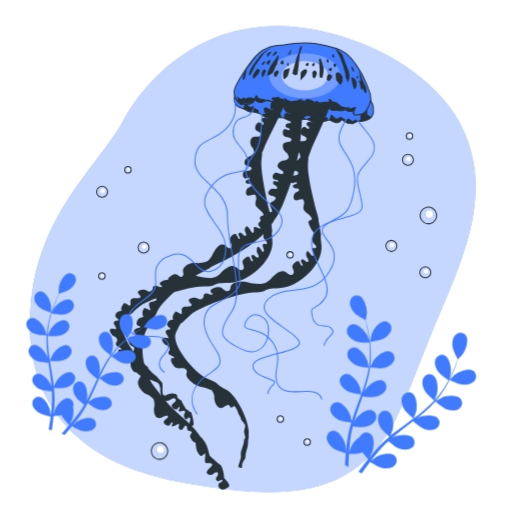
t = 0.00 s
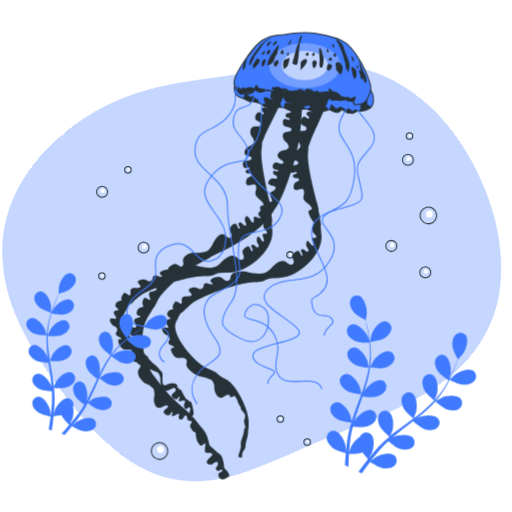
t = 0.75 s
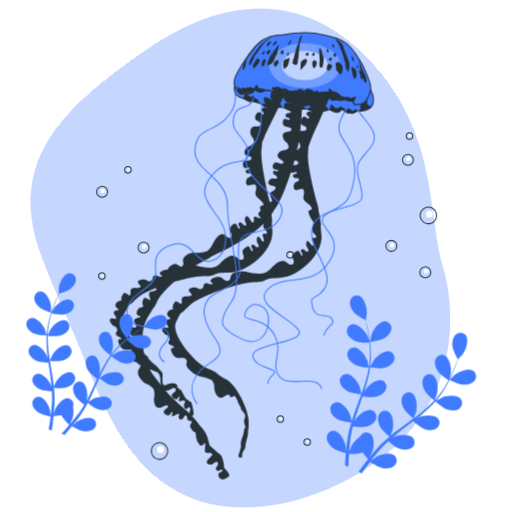
t = 2.25 s
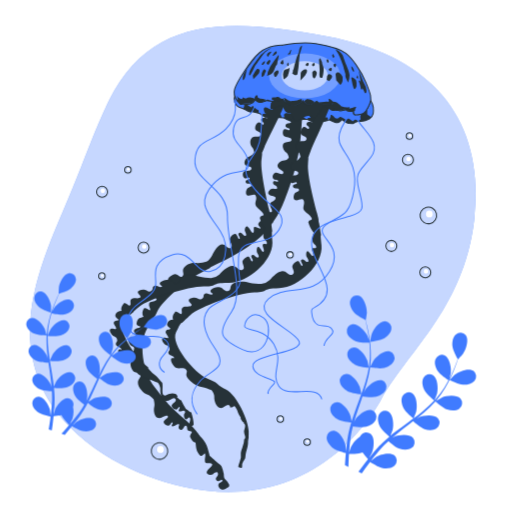
t = 3.00 s
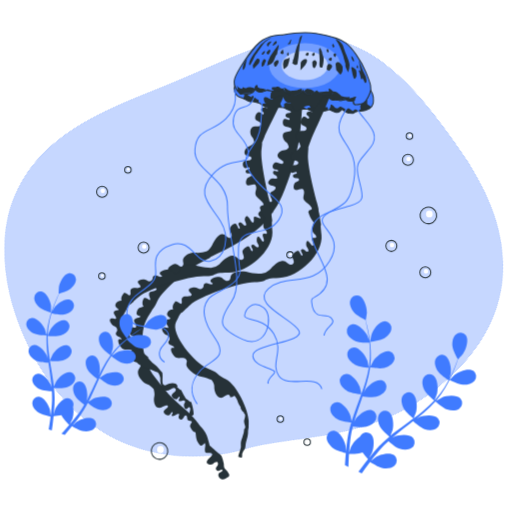
t = 3.75 s
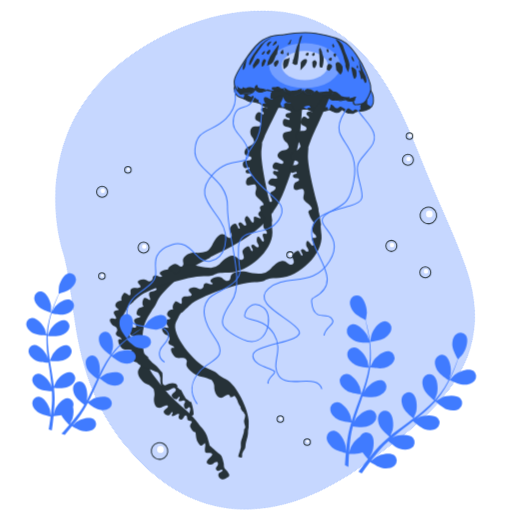
t = 5.25 s

The animated SVG that drew these frames (rendered in a browser with its animation timeline set to each time). Animation: 2 CSS @keyframes rules; one cycle of 6.00 s, repeats indefinitely.

<svg class="animated" id="freepik_stories-jellyfish" xmlns="http://www.w3.org/2000/svg" viewBox="0 0 500 500" version="1.1" xmlns:xlink="http://www.w3.org/1999/xlink" xmlns:svgjs="http://svgjs.com/svgjs"><style>svg#freepik_stories-jellyfish:not(.animated) .animable {opacity: 0;}svg#freepik_stories-jellyfish.animated #freepik--background-simple--inject-64 {animation: 6s Infinite  linear spin;animation-delay: 0s;}svg#freepik_stories-jellyfish.animated #freepik--Jellyfish--inject-64 {animation: 1.5s Infinite  linear floating;animation-delay: 0s;}         @keyframes spin {             from {                 transform: rotate(0);               }               to {                 transform: rotate(360deg);               }         }                 @keyframes floating {                0% {                    opacity: 1;                    transform: translateY(0px);                }                50% {                    transform: translateY(-10px);                }                100% {                    opacity: 1;                    transform: translateY(0px);                }            }        </style><g id="freepik--background-simple--inject-64" class="animable" style="transform-origin: 246.787px 252.978px;"><path d="M451,124.08a108.27,108.27,0,0,0-6.19-11c-15-23.28-37.51-42.15-61.24-56C362,44.61,338.33,35.91,314,30.45c-105-23.56-168.51,41.42-193.5,87.11S37,208.24,29.85,299.64,72.69,451,174.08,470.29s173.51,17.85,213.5-63.55c13.54-27.58,23.33-56.4,35.06-84.68C448.56,259.51,484.12,191.45,451,124.08Z" style="fill: rgb(64, 123, 255); transform-origin: 246.787px 252.978px;" id="elpt98o7rsecs" class="animable"></path><g id="elgy468nr00g7"><path d="M451,124.08a108.27,108.27,0,0,0-6.19-11c-15-23.28-37.51-42.15-61.24-56C362,44.61,338.33,35.91,314,30.45c-105-23.56-168.51,41.42-193.5,87.11S37,208.24,29.85,299.64,72.69,451,174.08,470.29s173.51,17.85,213.5-63.55c13.54-27.58,23.33-56.4,35.06-84.68C448.56,259.51,484.12,191.45,451,124.08Z" style="fill: rgb(255, 255, 255); opacity: 0.7; transform-origin: 246.787px 252.978px;" class="animable"></path></g></g><g id="freepik--Jellyfish--inject-64" class="animable animator-active" style="transform-origin: 236.441px 260.113px;"><path d="M364.5,104.7a17.19,17.19,0,0,0-2.61-6.77,15.49,15.49,0,0,1-.79,2.87c-1.92,5.11-4.26,9.58-8.3,10.64s-5.11,1.28-6.6.43-.86-3-.86-3a36.48,36.48,0,0,1-4.68-.43c-3-.43-2.77-1.7-2.77-1.7s-1.91,1.7-7.66,1.06-3.62-6.81-3.62-6.81-2.77,1.28-8.52,1.28a12.82,12.82,0,0,1-8.94-3.41s-4,3-7.45,3.41S296,98.24,296,98.24a12.63,12.63,0,0,1-9.79,4.47c-6.17-.21-10-6-10-6a16.28,16.28,0,0,1-7.87,2.13,17,17,0,0,1-7-1.28s-3.19,1.28-6.17,2.13-6-2.34-6-2.34a8,8,0,0,1-5.11,4,13.74,13.74,0,0,1-6.82-.21l-1.06.21c-1.07.22-2.56-.63-4-2.55a16.59,16.59,0,0,1-3-5.12,8.17,8.17,0,0,1-.36,1.71c-.33.83,0,1.32,0,2.31a14.19,14.19,0,0,0,.66,2.8,8.27,8.27,0,0,0,1.65,2.48,6.71,6.71,0,0,0,1.65,1.31l2.47,1,2,.83,2.8,1.32a23.51,23.51,0,0,0,3.46,1.64,2.89,2.89,0,0,0,2.8-.16l7.09,1.81,2.14,1.49,3.3,2.14s3.63.33,7.09.33,7.75.16,7.75.16l3.13.17,2.3,1.15a13.69,13.69,0,0,1,1.82.83c.49.33,2.64,1,4.78,2.14s1.15.33,1.15.33a28.62,28.62,0,0,0,4-.83c.66-.33,4.61-2.14,4.61-2.14h4.78l2.48,1.32,3.79,1.48,1.48.5a32.74,32.74,0,0,0,7.91-1.16c4.12-1.15,5-1.48,5.44-1.48s6.43,2.64,7.09,2.64a6.57,6.57,0,0,0,2.14-.33c1.32-.33,3.46-2.64,3.46-2.64l1.32,1,3.13,2,2,.66,4,.16s1.48-.66,2.63-1.32a11.8,11.8,0,0,1,3.14-1,15.91,15.91,0,0,0,10.38-2.14C365.33,113.11,364.83,108.49,364.5,104.7Z" style="fill: rgb(64, 123, 255); transform-origin: 296.686px 107.165px;" id="elqssey5ht4tb" class="animable"></path><path d="M237.09,106.19l2.8,1.32a23.51,23.51,0,0,0,3.46,1.64,2.89,2.89,0,0,0,2.8-.16l6.51,1.66c-.77-.58.54-2.78-.37-3.08a15.81,15.81,0,0,1-3.16-2.11l-1.41-1.4c-1.41-1.41-2.46.7-2.46.7a16.34,16.34,0,0,1-4.61-3,14.3,14.3,0,0,1-2.15-.23C238.48,102.88,238.71,105.19,237.09,106.19Z" style="fill: rgb(38, 50, 56); transform-origin: 244.875px 106.09px;" id="eli4vjzeo1o7" class="animable"></path><path d="M253.24,110.8l.92.64C254.1,111.08,253.92,110.78,253.24,110.8Z" style="fill: rgb(38, 50, 56); transform-origin: 253.7px 111.12px;" id="elcbjd0ixz8sc" class="animable"></path><path d="M344.46,118.48A37,37,0,0,0,341,116c-1.76-1.06-3.17,1.4-3.17,1.4s-3.17-2.81-5.63-3.16c-1.25-.18-.7,2.11-4.22,1.4-1.54-.3-1.41-2.11-3.87-3.16s0,0-2.91,4.73c.5,0,6.43,2.64,7.09,2.64a6.57,6.57,0,0,0,2.14-.33c1.32-.33,3.46-2.64,3.46-2.64l1.32,1,3.13,2,2,.66,4,.16s1.48-.66,2.63-1.32a11.8,11.8,0,0,1,3.14-1s-2-1.66-3.07-1.66S344.46,118.48,344.46,118.48Z" style="fill: rgb(38, 50, 56); transform-origin: 335.655px 116.404px;" id="elzc9yyhh9prg" class="animable"></path><path d="M352.2,116.37l-2.2,2a15.91,15.91,0,0,0,10.38-2.14,10,10,0,0,0,1.86-1.5,5.4,5.4,0,0,0-2.65-2.24c-2-.66-.24-4.12-1.48-5.41a9.32,9.32,0,0,1-5.31,4.35C350.93,113.2,352.2,116.37,352.2,116.37Z" style="fill: rgb(38, 50, 56); transform-origin: 356.12px 112.799px;" id="elmo5rm5mu6zk" class="animable"></path><path d="M275,115a6.31,6.31,0,0,0-1.23-3.21c-1.76-1.75-2.81,1.41-5.63.36a11.38,11.38,0,0,1-4.57-1.41c-2.81-1.41,0,0-4,.23s-2,.47-4.2,1.32l3.3,2.14s3.63.33,7.09.33,7.75.16,7.75.16Z" style="fill: rgb(38, 50, 56); transform-origin: 265.185px 112.561px;" id="elecch0abkfod" class="animable"></path><path d="M306.32,119.37l1.48.5a32.74,32.74,0,0,0,7.91-1.16c2.17-.6,3.42-1,4.19-1.2.18-1,.37-2.26-.06-2.55-1.06-.7-3.17.35-3.17.35a6.1,6.1,0,0,1-3.52.35c-2.11-.35,0,0-3.16,0-2.25,0-1.76.36-4.22-1s0,0-2.27.27-3,.08-3.45,1.69l2.48,1.32Z" style="fill: rgb(38, 50, 56); transform-origin: 310.076px 116.968px;" id="elz4hez9hv2o" class="animable"></path><path d="M280.77,117.07c.49.33,2.64,1,4.78,2.14s1.15.33,1.15.33a28.62,28.62,0,0,0,4-.83c.66-.33,4.61-2.14,4.61-2.14h3.83c-.87-.79-2.33-2.56-4.59-3-3.52-.7,0,0-1.41,1.06a2.23,2.23,0,0,1-2.81-.35l-3.87-1.41c-1.41-1.41-1.76.7-3.87.35s0,0-1.76-.7-1.76.35-4.14,2.59l2.3,1.15A13.69,13.69,0,0,1,280.77,117.07Z" style="fill: rgb(38, 50, 56); transform-origin: 287.915px 116.062px;" id="eles1gw2ax807" class="animable"></path><path d="M364.5,104.7a17.19,17.19,0,0,0-2.61-6.77,15.49,15.49,0,0,1-.79,2.87c-1.92,5.11-4.26,9.58-8.3,10.64s-5.11,1.28-6.6.43-.86-3-.86-3a36.48,36.48,0,0,1-4.68-.43c-3-.43-2.77-1.7-2.77-1.7s-1.91,1.7-7.66,1.06-3.62-6.81-3.62-6.81-2.77,1.28-8.52,1.28a12.82,12.82,0,0,1-8.94-3.41s-4,3-7.45,3.41S296,98.24,296,98.24a12.63,12.63,0,0,1-9.79,4.47c-6.17-.21-10-6-10-6a16.28,16.28,0,0,1-7.87,2.13,17,17,0,0,1-7-1.28s-3.19,1.28-6.17,2.13-6-2.34-6-2.34a8,8,0,0,1-5.11,4,13.74,13.74,0,0,1-6.82-.21l-1.06.21c-1.07.22-2.56-.63-4-2.55a16.59,16.59,0,0,1-3-5.12,8.17,8.17,0,0,1-.36,1.71c-.33.83,0,1.32,0,2.31a14.19,14.19,0,0,0,.66,2.8,8.27,8.27,0,0,0,1.65,2.48,6.71,6.71,0,0,0,1.65,1.31l2.47,1,2,.83,2.8,1.32a23.51,23.51,0,0,0,3.46,1.64,2.89,2.89,0,0,0,2.8-.16l7.09,1.81,2.14,1.49,3.3,2.14s3.63.33,7.09.33,7.75.16,7.75.16l3.13.17,2.3,1.15a13.69,13.69,0,0,1,1.82.83c.49.33,2.64,1,4.78,2.14s1.15.33,1.15.33a28.62,28.62,0,0,0,4-.83c.66-.33,4.61-2.14,4.61-2.14h4.78l2.48,1.32,3.79,1.48,1.48.5a32.74,32.74,0,0,0,7.91-1.16c4.12-1.15,5-1.48,5.44-1.48s6.43,2.64,7.09,2.64a6.57,6.57,0,0,0,2.14-.33c1.32-.33,3.46-2.64,3.46-2.64l1.32,1,3.13,2,2,.66,4,.16s1.48-.66,2.63-1.32a11.8,11.8,0,0,1,3.14-1,15.91,15.91,0,0,0,10.38-2.14C365.33,113.11,364.83,108.49,364.5,104.7Z" style="fill: none; stroke: rgb(38, 50, 56); stroke-miterlimit: 10; transform-origin: 296.686px 107.165px;" id="elwxehmrsoqs" class="animable"></path><path d="M265.52,218.51c-1.8,2.91,5.26-6.76,0,0Z" style="fill: rgb(38, 50, 56); transform-origin: 266.362px 217.564px;" id="elx33qya8ny7l" class="animable"></path><path d="M223.88,473.39,222,470.25a16.85,16.85,0,0,1-2.51-2.5c-.94-1.26-.94-3.77-.94-4.71a40.22,40.22,0,0,0-2.19-7.52,8,8,0,0,0-2.83-2.82c-.94-.63-8.78-7.53-8.78-7.53s-1.25-5.33-2.82-9.72a23,23,0,0,0-3.57-6.25c-5.53-5.61-1.09-1.17-.65-.8l-.56-.63-.09-.09c-3.36-3.54-2.62-3.32-4.88-5.93s3.81,4.08-3.5-4.25-19-15.75-27.69-27,2,3.23-9.81-12.16-16.63-43.4-6.79-59c3.24-5.14,4.33-7,4.45-7.33.57-.55.51-.13,1.87-2.61,2.08-3.77-3.25,7.38,2.64-4.88s32.18-33,45.29-39.4-.13-1,14.91-8.07,37.64-19.89,48.71-34.36c1.41-1.84,2.47-3.22,3.26-4.23a2,2,0,0,1,.14-.22c2.63-4.16,2-2.76,4-6.09s-1.93,4,3-4.92,14.24-36,16.39-45.94-.19-.15,2.33-10.88,4.44-43,3.83-54.12.1-1.22-.07-4.09.2-3.63.1-6.27c-4.59.23-9.21.09-13.81.16.08,3,1,4.63,3.68,6-2.61,1.41-4.19,2.94-3.78,5.94.48,3.56,6.64,1.41,6,3s-3.36,1.71-4.79,3.64,3.86,3.16,3.6,5.29-5.51-.12-7.93.89.44,5.58,2.64,5.81,4.66,1,3.19,2.84-4.36,0-5.22,2.84,4.37,2.12,4.08,4-3.44-1-5.2-.24-2.15,4.72-.57,6.54,7.65,1,7.47,3.87-5.71,1.16-7.67,3.54-.22,7.13,2.74,9.1c1.39.93,1.93,3.14,2.33,4.77-1,1.29-2.59,2.71-4.25,2.76-3.53.12-7.42,3-6.64,6s6.68,3.86,5.51,6.42-5.8-1.23-8.09-.28-3,4.41-1.6,5.75,5.07.58,4.68,2.34-4.69-1.64-5,1.24,3.18,2.49,3.89,4.72-1.7,1.55-4,1.24-6,3.58-4,5.68,7.42,1.25,6.53,4.12-5.71,2.86-5.46,5.88,2.34,4.4,2,6.57-4.16-1.11-5.54.39c-.12-.15-.17-.12-.28-.2-1.45,2.4-2.06,5.08-.91,7.69-2.6.57-4.55,1.27-6.24,3.29-2,2.4,3,4.91,1.68,5.5s-3.59-1.32-5.61-1.41.16,4.53-1.38,5.54-3.18-4.15-5.34-5.7-3.55,2.79-2.68,4.59,2.15,4.7-.12,4.35-2.52-3.78-5.42-3.06,1.68,4.92.18,5.85-1.86-3.48-3.66-4.56-4.95,1.61-5.77,4.28,3.81,7.1.91,9.07-5.08-4-9-3.35S209,245.52,207,249.61c-.93,1.92-3.09,4.84-5.44,5.89-2.69.45-6.41,1.71-8.93,1.36-5.37-.74-10.79,1.18-13.16,4.73s1.3,6.23-1.44,8.19-4.25-2.3-7.12-2-7.15,3.56-7,5.74,4,1.79,2.51,3.21-4-1.68-6,.68.4,3.09-.46,5.42-1.9,2.3-4.32,1.14-7.48,1.46-6.75,3.94,5.32,3.33,3.63,5.18-6,.81-6.87,3.24,1.2,4.72,1,6.32-4.34-2.8-6-1.35c-.08-.22-.14-.15-.24-.25-1.49,3-2.13,5.51-.25,8.37-3.5,1.08-5,.64-6.55,4.87-1.85,5,4.82,3.62,3.32,5.05s-3.68.54-5.58,2.65,1.88,4.09,1.58,6.76-3.74-.3-6.14,1-1.11,6.62,1.6,7.92,3,1.61,2.33,4.13-3.06,2.05-3.24,5.2,3.54,2.06,4,4.45-2-.52-3.54,1.43.21,7.68,2.39,9.87,5.36-.4,6.72,2.49-2.53,4.43-2.4,8.56,4.73,9.85,9.45,11.68c2.22.86,4.1,2.94,5.93,4.46.44,2.06,1.14,5,.63,6.91-1.09,4,.05,10.38,3.5,11.34s7.34-3.87,9.45-2-4.26,3.84-3.81,6.3,3.78,3.55,5.35,2.89,2.15-3.48,3.22-2.7-2.24,3.52.14,3.62,3.16-1.78,5.17-2.06,1.35.54.72,2.32,1.7,4,3.32,3.1,2.16-4.41,3.9-3.89.58,3.59,1.9,4.46,2.79.73,3.63,1.37-1.93,3.21-1.48,4.62c-.16,0-.12.07-.2.14,1.33,2.64,2.35,5.24,5.43,5.9.71,4.63.22,6.89,3.23,11.1,3.59,5,5.31-2.4,6.11-.22s-.67,4.53-.13,7.63,5.17.32,6.83,2.17-4,4.78-5,7.6,4.09,4.12,6.14,2.38,4.5-2.82,4.76-.17-3.26,3.49-1.61,6.22,4.59-1.78,5.8-.06-2.92,2.06-3.73,4,1.59,5.08,4.23,5.33c1.76.16,4-1.94,5.95-2.69C223.78,474.24,223.88,473.39,223.88,473.39ZM147.8,313.31c-.27.37-.54.76-.76,1.07l.07-.1C147.38,313.89,147.6,313.58,147.8,313.31Z" style="fill: rgb(38, 50, 56); transform-origin: 210.425px 282.089px;" id="el78qsrzcyt2t" class="animable"></path><path d="M165.6,340.6c.34,2-1.84,2.23-1.08,4.54s4.06,1.9,5.31,3.85-2.32-.64-2.84,1.6,2.32,7.38,5.23,8.68,6.39-1,9.19,1.38-1.11,4.13,1.48,8,8.8,8.42,14.63,9.28c2.74.39,6.27,1.95,9,3,1.49,1.65,2.83,4.46,2.68,6.46-.32,4.25,2.05,10,5.55,11s7.11-4.86,9.37-2.3a1.67,1.67,0,0,1,.42,1.81,4.3,4.3,0,0,0,.6,0c3.14-.31,3.14-2.82,4.71-.31a16.61,16.61,0,0,1,2.51,5.33c.94,2.82,2.5,3.76,2.82,5.33s-2.24-3,.31,1.57c2.36,4.21,2.84,1.71,2.62,3.93.3-.07.59.08.87.62,1.11,2.09-.71,5.14-.68,7.3s1.22,3.51,1.16,5.55a2.84,2.84,0,0,1-1.19,2c0,.39,0,.73,0,1a15.06,15.06,0,0,1-.94,4.39c-.31.94-.62,2.51-1.25,4.08a19,19,0,0,0-.94,3.44v3.77s.31,0-.32,2.19a31,31,0,0,1-1.25,4.08,10.77,10.77,0,0,0-.94,3.76s4.08,2.33,3.76-.56a8,8,0,0,1,1.26-5.08l.5-.48c.57-1.42,1.19-.55,1.52-4.27.52-5.76,2.16-7.25,2.52-13.14s.68-1.1.6-11.27-11.08-35.18-22.38-41-5.25-5.43-17.84-10.48-36.68-33.8-30.65-45.33a61.61,61.61,0,0,0,3-6l.36-.53c2.78-4.23.88-.81,4.56-4.5s-2.88,2.5,5.94-5.65,47.17-21.64,62.71-22.1,4.85-3.76,24.19-4.25,43.1-23.71,41.22-41.73.48-4.74-.58-11.11-.87-6.23-1.84-10.92.69.21-2-9.67-9.85-37.9-8.72-48.14-1-2.34,2.36-11.69,17.49-37.61,19.31-45.9.66-2,1.45-5.61,1.13-3.18,1.88-6.27c-4.47-1.17-8.81-2.88-13.22-4.3a7,7,0,0,0,1.85,7c-2.62.38-4.81,1.77-5.12,4.35-.36,3.06,5.6,3.2,4.65,4.91s-3.77.54-5.41,2.07,2.8,4.12,1.74,6.08-5.37-2-7.7-1.54-.75,5.41,1,6.21,4.18,2.24,2.24,3.72-4.46-.89-6.23,1.54,3.21,3.08,2.15,5-3.08-2-5-1.45-3.88,4.43-2.9,6.77,6.54,2.24,5.39,5.4-5.88.51-8.29,2.79-2.07,7.24.6,9.68c1.26,1.14,1.46,3,1.91,4.6-1.07,1.29-2.23,3.25-3.83,3.74-3.42,1.06-6.33,5.21-5,8.14s6.82,1,6.67,4.13-5.4,1.52-7.16,3.27-1.12,5.31.59,6.2,4.72-1.92,5.13.09-4.53.9-3.77,3.7,4,.52,5.55,2.26-1.29,2.36-3.08,3.45-3,6.61-.11,7.42,6.73-3,8.15.46-1.85,6.8.56,9.76,5.64,4.08,7.08,7-3,1.46-2.95,4.13a1.27,1.27,0,0,0-.35-.07c1.26,3.87,2.68,7.32,5.37,10.44a15.29,15.29,0,0,0-1.16,8c.29,2.94,3.87,4,3.66,6.09s-2.78,0-3.87,1.49,2.08,5.32.89,6.87-3.33-3.7-5.18-4.27-2,4.44-1.06,5.68,2.84,4.63.55,4.7-2.84-3.5-5.47-2.34,2,4.65.61,6-2.33-3.9-4-4.34-5,2.27-5.74,4.66,3.59,6.67,0,8.43-5.53-4-10-3.49-8.93,5.07-12.32,8.93a13.42,13.42,0,0,1-8,3.71c-3.18-.25-8.57-.1-11.21-1-5.62-2-13.06-1.81-16.8.93s-.67,5.82-4.21,6.83-5-2.87-8.08-3.56-8.51,1-9.33,3.3,3.87,2.68,1.7,3.61-4.58-2-7-.74-.65,2.82-2.31,4.5-3.08,1.5-5.2.09-8.2-.54-8.45,1.9,4.58,4.11,2.25,5.52-6.42-.22-8.28,1.76,0,4.27-1,5.92-3.84-2.75-5.67-1.92c0-.21-.08-.18-.17-.3-2,2.49-3.51,4.78-2.42,8-2.87.28-5.07,1.28-5.81,3.88-.88,3.1,4,4.07,3.08,5.22s-3.12.14-4.32,2,2.14,4.12,2.35,6.12-3.67-.62-5.51.86,1.18,6.1,3.39,6.88S165.27,338.57,165.6,340.6Z" style="fill: rgb(38, 50, 56); transform-origin: 241.99px 271.384px;" id="elfz9xmnvaflv" class="animable"></path><path d="M129.61,352.67c2.72,2.44-1.25,4.09,1.23,8s8.52,8.71,14.32,9.75c2.72.49,6.2,2.16,8.88,3.26,1.45,1.69,2.69,4.54,2.48,6.53-.46,4.24,1.73,10.06,5.19,11.22s7.26-4.62,9.44-2-3.62,4.4-3.59,6.79,3,4,4.5,3.81,2.45-3.44,3.27-2.4-2.14,3.46-.32,4.05,3.16-1.18,4.87-.55.69,1.67,0,3-.1,5,1.54,5.28,2.92-3.38,4-1.26-.88,5.12-.91,7.28a9.25,9.25,0,0,0,.57,3,21.67,21.67,0,0,1,4-3.41c.07-3-.79-7.41-2.31-12.23-1.93-.73-5.49-3.7-5.49-3.7l-1.26-2.2c-1.25-2.19-1.25-2.19-2.5-4.7s0,0-3.45-3.14,0,0-.94-2.5-5-2.83-7.84-1.89-4.08,2.51-5.65,1-.94-5-.94-8.78-.31-3.14-1.88-4.71-2.82-4.07-6-6.27-6.58-6.9-6.58-6.9l.86,0c-12.63-9.62-29.31-33.13-23.76-43a66.51,66.51,0,0,0,3.14-5.88l.37-.53c2.92-4.13.92-.78,4.71-4.35s-3,2.41,6.11-5.45,47.86-20.11,63.4-20.06,5-3.6,24.32-3.47,43.84-22.3,42.54-40.38.64-4.72-.22-11.11-.66-6.26-1.48-11,.68.23-1.71-9.73-8.62-38.2-7.16-48.39-1-2.38,2.74-11.62,18.7-37,20.78-45.25.72-2,1.63-5.56,1.23-3.14,2.08-6.2c-4.43-1.31-8.71-3.16-13.07-4.73a7,7,0,0,0,1.62,7c-2.63.31-4.86,1.62-5.25,4.19-.47,3,5.48,3.38,4.48,5.06s-3.78.42-5.47,1.9,2.67,4.21,1.54,6.13-5.3-2.13-7.65-1.79-.92,5.38.79,6.23,4.11,2.38,2.12,3.8-4.42-1-6.28,1.33,3.12,3.18,2,5.08-3-2.1-5-1.61-4,4.3-3.11,6.67,6.46,2.45,5.21,5.57-5.89.32-8.38,2.53-2.3,7.17.29,9.68c1.22,1.19,1.36,3.08,1.75,4.67-1.11,1.26-2.33,3.17-3.94,3.62-3.45.94-6.5,5-5.29,8s6.78,1.23,6.53,4.34-5.44,1.35-7.26,3-1.29,5.27.39,6.22,4.78-1.77,5.13.25-4.56.75-3.89,3.58,4,.64,5.47,2.43-1.36,2.32-3.18,3.35-3.22,6.51-.36,7.41,6.82-2.77,8.13.73-2.07,6.73.24,9.77,5.51,4.26,6.85,7.25-3.05,1.36-3.08,4a1,1,0,0,0-.34-.08c1.13,3.9,2.43,7.4,5,10.61a15.37,15.37,0,0,0-1.43,7.95c.2,2.94,3.75,4.13,3.47,6.19s-2.78-.06-3.91,1.37,1.9,5.39.66,6.9-3.21-3.81-5-4.44-2.11,4.38-1.24,5.64,2.69,4.73.39,4.72-2.72-3.59-5.39-2.51,1.82,4.7.42,6-2.2-4-3.84-4.47-5.07,2.11-5.89,4.47,3.38,6.79-.26,8.44-5.4-4.15-9.87-3.82-9.09,4.78-12.6,8.53a13.5,13.5,0,0,1-8.15,3.45c-3.17-.36-8.56-.38-11.17-1.41-5.55-2.2-13-2.23-16.82.39s-.86,5.79-4.43,6.69-4.94-3-8-3.82-8.53.73-9.43,3,3.78,2.81,1.58,3.67-4.51-2.14-7-1-.74,2.79-2.46,4.41-3.12,1.41-5.19-.07-8.18-.81-8.52,1.63,4.45,4.25,2.07,5.58-6.41-.42-8.32,1.49-.1,4.28-1.15,5.89-3.75-2.87-5.61-2.1c0-.21-.08-.18-.16-.3-2.08,2.42-3.66,4.66-2.68,7.94-2.88.19-5.1,1.12-5.93,3.7-1,3.06,3.9,4.19,2.91,5.31s-3.12,0-4.38,1.84,2,4.19,2.15,6.19-3.65-.74-5.54.68,1,6.13,3.17,7,3.12,1.69,3.39,3.73-1.91,2.17-1.23,4.5,4,2,5.18,4-2.29-.72-2.88,1.51,2.08,7.45,4.94,8.85S126.89,350.24,129.61,352.67Z" style="fill: rgb(38, 50, 56); transform-origin: 194.919px 250.36px;" id="elc3g7q4ttjnt" class="animable"></path><path d="M260.74,89.28s-3.52,4.71-1.23,8.34,6.73-1.23,5.39,2.78-1.55,6.85,1.54,6.13,8.72-4.94,10.13-1.42,3.08,5.64,6.33,5.28,3.14,10.47,7.76,8.32,5.26-5.16,10.53-5.51,3.17,6,8.45.35,4.22-9.49,8.44-8.44,4.74,3.62,8.44,3.17,2.6-.86,5.34-5.88a16.33,16.33,0,0,0,1.35-10.66s-20.41-8.09-38.7-8.44S266.4,78.83,260.74,89.28Z" style="fill: rgb(38, 50, 56); transform-origin: 296.151px 100.601px;" id="elavydm572rhc" class="animable"></path><path d="M344.06,108.66S327.71,127.09,331.48,139s18.85,19.93,14,47.4S332,209,318,219.76s20.47,18.31,3.77,45.25-42,11.31-59.8,26.94,25.86,30.17,30.17,41.48-46.33,12.39-45.26,24.24,25.86,11.86,20.48,17.24-6.47,8.08-5.39,9.7" style="fill: none; stroke: rgb(64, 123, 255); stroke-miterlimit: 10; transform-origin: 296.647px 246.635px;" id="elt1avwxf39g" class="animable"></path><path d="M249.12,97.39s2.22,2.12-3,11.6-14.88,1.4-18.11,16.49,13.39,18.15,14.54,33.4-16.7,1.61-34.48,21-3.25,29.43,7,45.79,4.85,36.64-9.7,39.33-18.32-22.09-37.17-16.16-16.7,17.24-16.16,25.86-3.24,12.39-15.63,21-17.24,22.63-7,29.63,21.32.34,29.25,4.75,7.38,9.8.92,16.8-4.31,13.47,1.08,16.7" style="fill: none; stroke: rgb(64, 123, 255); stroke-miterlimit: 10; transform-origin: 186.723px 230.485px;" id="elq5flrkrib0l" class="animable"></path><path d="M358.11,107.09S342.66,107,350,118.38s22.42,21.64,12.18,35.11-16.16,14-11.85,31.25,7,22.09-8.62,26.4-41.53,8.09-36.93,31.52c4,20.36,29.93,43,1.85,57.84A4.86,4.86,0,0,0,304.7,302a4.38,4.38,0,0,0-.43,2.82c.39,4.32,1.7,10.07,5.85,12.31,4.31,2.33,9.5-.74,13.28,3.38,5.92,6.47-5.93,7.54-7,17.24" style="fill: none; stroke: rgb(64, 123, 255); stroke-miterlimit: 10; transform-origin: 334.917px 222.42px;" id="elpcmx6h887b8" class="animable"></path><path d="M255.38,112.29s1.37-6.47-.86,19.52-24.23,25.95-9.2,48.33,38.75,26.15,26.9,44.46S234.5,230,232.89,251s5.38,23.17-2.16,32.33-22.63,12.39-27.47,18.85-8.08,17.24,6.46,37.72-4.85,21.54-14,31.78-11.85,20.47-3.23,32.86" style="fill: none; stroke: rgb(64, 123, 255); stroke-miterlimit: 10; transform-origin: 231.342px 258.058px;" id="el3tvsrk5yvc7" class="animable"></path><path d="M228.68,97.78S234.5,112,220.5,126s-28.56,8.62-30.17,30.16,32.32,26.4,31.78,55.5,17.78,72.73,3.77,93.2S214,330.74,237.2,341.51s31.24-23.16,19.93-31.25-17.78,2.7-18.32,8.09,18.32.53,28.56,17.77-3.77,28,4.85,40.95,38.25-3.23,42,12.93" style="fill: none; stroke: rgb(64, 123, 255); stroke-miterlimit: 10; transform-origin: 252.247px 243.89px;" id="el9gtnz5sxqes" class="animable"></path><path d="M275.94,44.17s-13.41-.64-22.78,7.45S231,80.78,229.1,87s1.49,10,3,11.92,3,2.77,4,2.55l1.06-.21a13.74,13.74,0,0,0,6.82.21,8,8,0,0,0,5.11-4s3,3.19,6,2.34,6.17-2.13,6.17-2.13a17,17,0,0,0,7,1.28,16.28,16.28,0,0,0,7.87-2.13s3.84,5.75,10,6A12.63,12.63,0,0,0,296,98.24s2.34,4.47,5.75,4.05,7.45-3.41,7.45-3.41a12.82,12.82,0,0,0,8.94,3.41c5.75,0,8.52-1.28,8.52-1.28s-2.13,6.17,3.62,6.81,7.66-1.06,7.66-1.06-.21,1.27,2.77,1.7a36.48,36.48,0,0,0,4.68.43s-.63,2.12.86,3,2.55.63,6.6-.43,6.38-5.53,8.3-10.64,1.06-8.31-3.83-20.23S343.43,56.3,337.68,52s-16.61-7.24-29.38-9.36S275.94,44.17,275.94,44.17Z" style="fill: rgb(64, 123, 255); transform-origin: 295.317px 77.2013px;" id="elj3a772euuln" class="animable"></path><g id="elchsp047ln7f"><ellipse cx="297.54" cy="74.04" rx="34.8" ry="21.99" style="fill: rgb(255, 255, 255); opacity: 0.27; transform-origin: 297.54px 74.04px;" class="animable"></ellipse></g><g id="elrqhtqyx06rq"><ellipse cx="297.54" cy="74.04" rx="22.58" ry="14.26" style="fill: rgb(255, 255, 255); opacity: 0.55; transform-origin: 297.54px 74.04px;" class="animable"></ellipse></g><path d="M275.94,44.17s-13.41-.64-22.78,7.45S231,80.78,229.1,87s1.49,10,3,11.92,3,2.77,4,2.55l1.06-.21a13.74,13.74,0,0,0,6.82.21,8,8,0,0,0,5.11-4s3,3.19,6,2.34,6.17-2.13,6.17-2.13a17,17,0,0,0,7,1.28,16.28,16.28,0,0,0,7.87-2.13s3.84,5.75,10,6A12.63,12.63,0,0,0,296,98.24s2.34,4.47,5.75,4.05,7.45-3.41,7.45-3.41a12.82,12.82,0,0,0,8.94,3.41c5.75,0,8.52-1.28,8.52-1.28s-2.13,6.17,3.62,6.81,7.66-1.06,7.66-1.06-.21,1.27,2.77,1.7a36.48,36.48,0,0,0,4.68.43s-.63,2.12.86,3,2.55.63,6.6-.43,6.38-5.53,8.3-10.64,1.06-8.31-3.83-20.23S343.43,56.3,337.68,52s-16.61-7.24-29.38-9.36S275.94,44.17,275.94,44.17Z" style="fill: none; stroke: rgb(38, 50, 56); stroke-miterlimit: 10; transform-origin: 295.317px 77.2013px;" id="el19anbr8v54y" class="animable"></path><path d="M294.25,44.8a5.49,5.49,0,0,0-1.92,3.2c-.42,2.13-.21,2.55-1.27,4.89a28.18,28.18,0,0,0-2.13,5.75,37.44,37.44,0,0,1-1.07,3.83l-1.27,5.33s-.64,0-.64,2.13-1.71.42,0,2.12,4,1.71,4.47.43A107.69,107.69,0,0,0,291.91,61c0-1.27.42-5.11.42-5.11l.43-3.61s.81-2.36,1.06-3.2C294.68,46.29,295.53,43.74,294.25,44.8Z" style="fill: rgb(38, 50, 56); transform-origin: 290.047px 58.9716px;" id="elzn68ae02xxh" class="animable"></path><path d="M280.41,67.58s-2.77.43-3.19,1.49a12.53,12.53,0,0,0-.85,3.62c0,.86.63,4.9.63,4.9A14.21,14.21,0,0,0,281.05,74a19.78,19.78,0,0,1,.85-2.77,22.51,22.51,0,0,0,.85-4.89Z" style="fill: rgb(38, 50, 56); transform-origin: 279.56px 71.965px;" id="elobvn5zl30af" class="animable"></path><path d="M270.19,69.07s-3,1.49-2.77,3.2a7.8,7.8,0,0,0,.86,2.77,2.19,2.19,0,0,0,2.13-1.28c.85-1.49,1.06-1.07,1.49-2.77S271.47,68,270.19,69.07Z" style="fill: rgb(38, 50, 56); transform-origin: 269.71px 71.8619px;" id="elkapefyehit" class="animable"></path><path d="M270.19,56.09s-5.75,7.45-7,10.43-1.92,3.83-1.92,5.53-1.92,1.92,0,1.71a9,9,0,0,0,3.83-1.71,7.77,7.77,0,0,0,2.34-3.19c1.07-2.34.64-1.7,1.49-3.62s1.5-.64,1.92-4,.64-2.77,1.07-5.11S272.32,52.47,270.19,56.09Z" style="fill: rgb(38, 50, 56); transform-origin: 266.278px 63.8363px;" id="elrsrgu6b06i" class="animable"></path><path d="M311.49,58.43l.64,10s-.21,4-.21,4.89a11.46,11.46,0,0,0,.43,2.34s1.91,1.28,2.55-.42a17,17,0,0,0,.85-4A24.6,24.6,0,0,0,316,68a9.39,9.39,0,0,0-.85-4.26c-1.06-2.77-.21-2.13-1.06-3.83S312.77,55.24,311.49,58.43Z" style="fill: rgb(38, 50, 56); transform-origin: 313.748px 66.5694px;" id="elolr2iwacfe" class="animable"></path><path d="M296.59,68.22s-3,1.28-3,4-.21,6.38-.21,6.38,4.68-4.68,5.11-6,1.27-1.06,1.27-3.4S296.59,68.22,296.59,68.22Z" style="fill: rgb(38, 50, 56); transform-origin: 296.57px 73.2135px;" id="elxzbf2tt34m" class="animable"></path><path d="M304.89,70.56s.22,2.56.22,3.41,1.49,4,2.76,1.7,1.71-4.47,1.28-5.32a5.91,5.91,0,0,0-1.7-1.7S306.17,68.65,304.89,70.56Z" style="fill: rgb(38, 50, 56); transform-origin: 307.1px 72.5725px;" id="eljkez13u4qkf" class="animable"></path><path d="M327.67,72.69l.64,5.75,4.05,4.47s2.13-2.13,2.13-4.26.21-3-.22-4a10.88,10.88,0,0,0-1.49-2.34l-1.7-1.49S328.1,70.14,327.67,72.69Z" style="fill: rgb(38, 50, 56); transform-origin: 331.106px 76.8239px;" id="el0wm2khjr141c" class="animable"></path><path d="M327.67,48.42a37.55,37.55,0,0,1,4.26,7.67c1.71,4.26,3.62,9.15,3.62,10s1.49,5.11,1.7,6-.21,1.71.22,3.2a13.73,13.73,0,0,0,1.27,3c.43.85,1.07,2.77,1.28,1.91a18.85,18.85,0,0,0,1.28-6.59c0-3.62-3.62-10.86-4.26-12.78s-1.28-3.41-1.7-4.9a7.88,7.88,0,0,0-1.49-3c-.64-.85.64.64-.64-.85S329.16,48.21,327.67,48.42Z" style="fill: rgb(38, 50, 56); transform-origin: 334.485px 64.4119px;" id="el1g3qgtd6sv9" class="animable"></path><path d="M343,76.1s1.49,8.94,2.56,10.43S348,84.64,348.11,84a15.49,15.49,0,0,0-.42-5.54S344.07,74.18,343,76.1Z" style="fill: rgb(38, 50, 56); transform-origin: 345.597px 81.2551px;" id="eleg648akb8x" class="animable"></path><path d="M350.24,79.29a19.38,19.38,0,0,1,1.49,4.26c.43,2.13.43.85.43,2.13s.85,2.55,1.27,1.49l.43-1.06,1.49,2.55s.64,2.13,1.28,2.34,1.7-1.06,1.06-3.83a12.77,12.77,0,0,0-1.7-4.68A70.9,70.9,0,0,1,352.8,75c-.43-1.28-2.56-6-2.56-6l2.13,11.5S351.09,77,350.24,79.29Z" style="fill: rgb(38, 50, 56); transform-origin: 354.064px 80.0112px;" id="el8b47hv807sd" class="animable"></path><path d="M320.22,72.91l-.85,1.49L319,78l2.55,1.27L323,77.16a3.19,3.19,0,0,0,1.28-2.55C324.27,72.91,321.07,71.42,320.22,72.91Z" style="fill: rgb(38, 50, 56); transform-origin: 321.64px 75.784px;" id="elbw5ogh01iga" class="animable"></path><path d="M257.21,68.22s-1.71,2.77-1.71,4-.21,3.62.85,2.77,1.71-1.28,1.92-2.13-1.06,1.91.21-.86l1.28-2.76S258.48,66.73,257.21,68.22Z" style="fill: rgb(38, 50, 56); transform-origin: 257.622px 71.4581px;" id="eltpz3rdp59fd" class="animable"></path><path d="M253.16,70.56a5.53,5.53,0,0,1-1.06,1.92,32.13,32.13,0,0,1-2.77,2.77l-1.92,2.13-.64-3.62,2.35-4.05L251,67.37S254.65,67,253.16,70.56Z" style="fill: rgb(38, 50, 56); transform-origin: 250.144px 72.3695px;" id="elo97c0qzbcem" class="animable"></path><path d="M264.66,46.93s-5.11,3.2-6.6,4.9S248.9,64.6,248.9,64.6a76.68,76.68,0,0,1-4.26,8.31c-1.49,2.13-2.55-.86.43-6s7.24-10.22,8.73-12.35S262.32,46.93,264.66,46.93Z" style="fill: rgb(38, 50, 56); transform-origin: 253.915px 60.267px;" id="eltoquy8lmwg" class="animable"></path><path d="M249.75,56.09l-8.51,11.28s-1.07,4.26-1.28,5.54a26.83,26.83,0,0,1-.85,3.19,7.81,7.81,0,0,1-1.49,2.13c-.64.42-1.07-1.92,0-5.11S248.05,57.36,249.75,56.09Z" style="fill: rgb(38, 50, 56); transform-origin: 243.359px 67.1844px;" id="el53qdfs4m9f9" class="animable"></path><path d="M298.9,62.34l-.82,1.32c1.48.66,1.64,1.15,2.3.66s.83-.33,1-1.65S299.72,61,298.9,62.34Z" style="fill: rgb(38, 50, 56); transform-origin: 299.736px 63.0051px;" id="el6i3l5rc0kcv" class="animable"></path><path d="M305.66,62s-1,1-1,1.49c0,0,1.14,1.64,1.48,1.15,1.16-1.65,1.16-.49,1.16-1.65S306.65,60.53,305.66,62Z" style="fill: rgb(38, 50, 56); transform-origin: 305.98px 63.0379px;" id="elq5qhwelgexo" class="animable"></path><path d="M322.3,66.63l-1.48.82.83,1.82h0c1.48.33,2,0,2.14-.83s.16.5.16-.82S323.79,65.8,322.3,66.63Z" style="fill: rgb(38, 50, 56); transform-origin: 322.385px 67.8104px;" id="elg622l92jcgi" class="animable"></path><path d="M327.25,62.18l-1.65.66.17,1.48s.66,1.15,1.15,1.15-.49,1.65.49,0S328.57,62.51,327.25,62.18Z" style="fill: rgb(38, 50, 56); transform-origin: 326.896px 64.1917px;" id="elqlyrkspr1t" class="animable"></path><path d="M344.56,66.3c-.33-.83-2-2.64-1.49-.66s-.33.49.5,2l.82,1.48s1.49,2,1.32.17A5.65,5.65,0,0,0,344.56,66.3Z" style="fill: rgb(38, 50, 56); transform-origin: 344.349px 67.404px;" id="el670258zv8v6" class="animable"></path><path d="M348.84,73.72A6.65,6.65,0,0,0,348,76l1.65.66S349.67,72.89,348.84,73.72Z" style="fill: rgb(38, 50, 56); transform-origin: 348.825px 75.1303px;" id="el9b1guoreltm" class="animable"></path><path d="M276.15,58.22s-3,3.13-2.14,3.79,2.47,1.16,2.8.17S276.15,58.22,276.15,58.22Z" style="fill: rgb(38, 50, 56); transform-origin: 275.366px 60.479px;" id="el67k039gr7v" class="animable"></path><path d="M282.58,51.3s-2.32,1.73-1.65,1.81c1.32.17,2.31.17,2.48-.49s.32-1.16.49-2,1-2.31.16-2S282.58,51.3,282.58,51.3Z" style="fill: rgb(38, 50, 56); transform-origin: 282.619px 50.8915px;" id="ellt2kr3q76wn" class="animable"></path><path d="M281.43,60.86s-1.16,1.15-1.16,2,.33,2,1.16,1.48S281.43,60.86,281.43,60.86Z" style="fill: rgb(38, 50, 56); transform-origin: 281.034px 62.6651px;" id="elgb7rwjkqd9u" class="animable"></path><path d="M262.47,58.88s-2.8,2.14-2.14,3.3a1.35,1.35,0,0,0,2.31.33C263,61.85,264,60.2,264,60.2S264,57.56,262.47,58.88Z" style="fill: rgb(38, 50, 56); transform-origin: 262.115px 60.7665px;" id="elndhp3dh537" class="animable"></path><path d="M268.08,51.13s-2.48,3.47-2,3.47,3.95-1.65,4.12-3.3S269.07,50,268.08,51.13Z" style="fill: rgb(38, 50, 56); transform-origin: 268.117px 52.3857px;" id="elpkajhr6brqs" class="animable"></path><path d="M264.94,51l-2.14,2.64-1.15,1.81s-1.65-1.15-.83-2.64S265.6,49.49,264.94,51Z" style="fill: rgb(38, 50, 56); transform-origin: 262.803px 52.9424px;" id="elgkrlzoa9bdl" class="animable"></path><path d="M257,60.69s-1.48,1.49-1.48,2.31,2,.5,3-2.14S257,60.69,257,60.69Z" style="fill: rgb(38, 50, 56); transform-origin: 257.137px 61.5198px;" id="elawof3lapkeh" class="animable"></path><path d="M321,59.71a7.18,7.18,0,0,0-1-2c-1.16,1-1.16,0-1.16,1a8.48,8.48,0,0,0,1,2.8C321,61.35,321,59.71,321,59.71Z" style="fill: rgb(38, 50, 56); transform-origin: 319.92px 59.61px;" id="els0xez81q4e" class="animable"></path><path d="M326.59,55.58a8.93,8.93,0,0,0-1.48-3s-1.16,1.65-.66,2.14.49,1.48,1,1.81Z" style="fill: rgb(38, 50, 56); transform-origin: 325.457px 54.555px;" id="elvrg0378xltq" class="animable"></path><path d="M231.15,97.29l1.16.16-1-3.79A9.51,9.51,0,0,0,234,96.13a10,10,0,0,0,2.3.66l.83-1.81,2,1.15,1.48-.16,1.15-.66,2.48-.17a16,16,0,0,1,4.45,1.16,2.54,2.54,0,0,1,.49-2.15c.82-1.15,1.15-1,1.65-1.31s1,2.47,1,2.47a6.5,6.5,0,0,0,2.14,1h.66a9.29,9.29,0,0,0,1.48.16c.66,0,3.63.66,3.47,1.16s-1.82,1-2.64,1.31-.29.94-1.79.8-2,.36-3,0a13,13,0,0,1-3-2.37,13.85,13.85,0,0,1-3.46,3.19c-1.65.85-4.29.66-5.6.66l-2.87,0s-1.59,2.16-3.07.68A21,21,0,0,1,231.15,97.29Z" style="fill: rgb(38, 50, 56); transform-origin: 245.368px 97.6171px;" id="elqva90znz9jl" class="animable"></path><path d="M276.15,96.75a23.35,23.35,0,0,1-4.28,1.85c-1.49.33-2.73.88-3.59.28a32.19,32.19,0,0,0-2.84-1.59v-2a5.4,5.4,0,0,1,1.81-.33c1,0,2.14.33,2.64,0s-1.48,0,.49-.33A4.22,4.22,0,0,1,273.85,96Z" style="fill: rgb(38, 50, 56); transform-origin: 270.795px 96.8818px;" id="ele0cdv10t047" class="animable"></path><path d="M278.13,98.44s-1.32-3.13-.49-2.8S280.93,98,281.43,98s1.32.65,2,.65,3.29-.16,3.29-.16a20.1,20.1,0,0,0,3.63-.49,10.63,10.63,0,0,1,1.65-.66l.66-.17s1.81-.66,2-.16a1.85,1.85,0,0,1,0,1.64c-.33.83-.66,1.16-.82,1.65s-2,1.16-2.64,1.49-2.31,1-2.31,1l-2.68,0a7.42,7.42,0,0,1-2.26.18c-.66-.16-3.13-1.15-3.13-1.15Z" style="fill: rgb(38, 50, 56); transform-origin: 286.109px 99.3029px;" id="elmnt5l9ghn4q" class="animable"></path><path d="M307.14,99.43s-.49-.33-1.65-1a9.37,9.37,0,0,0-2.31-1.15,12,12,0,0,0-2.63-.5c-.83,0,.49-.66-.83,0l-1.32.66-1.31,1.32s1.48,3.9,4.61,3.52A10.13,10.13,0,0,0,307.14,99.43Z" style="fill: rgb(38, 50, 56); transform-origin: 302.115px 99.3964px;" id="elmajdkc8ncoi" class="animable"></path><path d="M311.26,99.92l5.44-.49,1.48-.17H320s1.15.5,1.15-.49a6.53,6.53,0,0,0-.49-2.14,3.6,3.6,0,0,1,2.63.82l1.82,1.81s3.13.33,3.95,1,2.31,1.82,2.8,2.15.83,1.15,1.65,1.48a25,25,0,0,0,5.28,1c1.15,0,2.63-1,2.47.16l-.16,1.16s6.26-2,6.59-1.82-.5,1.49-.83,2L346.7,108a5.84,5.84,0,0,1-2.64.66c-1.48,0-2.19.26-3.4-.2a13.41,13.41,0,0,1-2.77-1.7,49,49,0,0,0-7.66,1.06c-2,.67-3.64-.15-4-2a15.92,15.92,0,0,1,.35-4.85s-5.15,1-8.52,1.28S311.26,99.92,311.26,99.92Z" style="fill: rgb(38, 50, 56); transform-origin: 329.513px 102.674px;" id="elue9cw3nosp" class="animable"></path></g><g id="freepik--Plants--inject-64" class="animable" style="transform-origin: 245.317px 364.46px;"><path d="M452.21,375.64c-4.4-.19-13.19-4.72-13.2-4.72s4.75-4.89,5.09-5.16c3.93-3.12,13.38-6.85,18.06-3.73a6.65,6.65,0,0,1,1.15,9.85C460.79,374.94,456,375.79,452.21,375.64Z" style="fill: rgb(64, 123, 255); transform-origin: 451.997px 368.255px;" id="el5qpx96ekxr" class="animable"></path><path d="M436.61,399.88c-4-1.29-10.85-7.45-11.38-7.94a117.49,117.49,0,0,1-11.3,11c-2.32,2-4.72,3.93-7.15,5.84,1.24-.7,2.36-1.33,2.52-1.4,4.62-2,14.72-3.08,18.41,1.17a6.65,6.65,0,0,1-1.49,9.8c-3.24,2.29-8.12,1.84-11.7.69s-9.54-6.29-11.08-7.67c-.94.72-1.87,1.46-2.82,2.18-4.52,3.45-9.05,6.88-13.39,10.37-1.53,1.23-3,2.5-4.46,3.77,1.11-.63,2-1.15,2.19-1.21,4.62-2,14.72-3.08,18.41,1.16a6.67,6.67,0,0,1-1.49,9.81c-3.25,2.29-8.12,1.83-11.7.69s-9-5.79-10.81-7.43c-1.46,1.34-2.93,2.68-4.28,4.05-.91.95-1.85,1.81-2.7,2.81l-2.58,2.91c-1.58,1.91-3.21,3.88-4.7,5.78-1,1.31-2,2.58-3,3.86,1.5-1.24,4.51-3.61,4.78-3.78,4.27-2.66,14.08-5.28,18.38-1.64a6.67,6.67,0,0,1,0,9.92c-2.86,2.75-7.75,3-11.46,2.45-4.08-.64-11.47-5.47-12.39-6.08-1.62,2.13-3.17,4.2-4.6,6.19-1.29,1.78-2.49,3.47-3.63,5.1L350,460.7q1.92-2.64,4.12-5.55c1.63-2.16,3.42-4.43,5.28-6.75a74.16,74.16,0,0,1-5.34-6.63c-4,1.54-12.19,1.59-13.26,1.59-.18,2.66-.32,5.25-.42,7.7-.08,1.69-.13,3.3-.18,4.86l-3.36-1.63c.06-1.11.13-2.24.21-3.41.16-2.7.4-5.59.67-8.55-1.05-.26-9.61-2.48-12.84-5.06-2.93-2.35-6-6.16-5.9-10.13a6.66,6.66,0,0,1,7.34-6.67c5.58.72,10.25,9.74,11.16,14.69.06.29.29,3.52.4,5.56.11-1.21.21-2.39.35-3.63.25-2.46.57-4.91.91-7.54q.31-1.91.63-3.84c.18-1.29.54-2.62.81-3.95.68-3.06,1.52-6.12,2.43-9.19-2.15-.22-9.79-1.13-13.05-3s-6.88-5.17-7.37-9.12a6.66,6.66,0,0,1,6.24-7.7c5.63-.13,11.61,8.08,13.26,12.83.11.29.91,3.83,1.31,5.79.57-1.84,1.12-3.68,1.75-5.53,1.82-5.32,3.83-10.65,5.81-16,.61-1.63,1.2-3.26,1.79-4.89-.77-.08-9.87-1-13.53-3.07-3.25-1.88-6.87-5.17-7.36-9.12a6.66,6.66,0,0,1,6.24-7.7c5.63-.13,11.61,8.08,13.26,12.82.13.36,1.27,5.46,1.5,6.77,1.3-3.6,2.57-7.19,3.67-10.79a116.36,116.36,0,0,0,3.6-14.78c-.36,0-9.86-.92-13.61-3.08-3.25-1.88-6.88-5.17-7.37-9.12a6.66,6.66,0,0,1,6.25-7.7c5.63-.13,11.61,8.08,13.26,12.82.13.38,1.36,5.86,1.51,6.87.05-.29.13-.58.18-.87a85.69,85.69,0,0,0,.86-15.23c-.05-2.82-.26-5.5-.52-8.11-1.79,0-10,0-13.54-1.57s-7.41-4.38-8.33-8.25a6.66,6.66,0,0,1,5.36-8.34c5.58-.75,12.43,6.75,14.59,11.29.12.25,1,2.89,1.68,4.82-.14-1.18-.26-2.39-.41-3.51-.56-4.22-1.34-8.05-2.06-11.44-.42-1.92-.84-3.65-1.25-5.27-1.76-.89-8.82-4.6-11.23-7.6s-4.55-7.3-3.59-11.15a6.66,6.66,0,0,1,8.6-4.94c5.3,1.91,7.92,11.72,7.75,16.74,0,.44-1,7.2-1.12,7.16l-.11-.06c.43,1.55.87,3.21,1.31,5,.79,3.37,1.65,7.2,2.31,11.42a117.65,117.65,0,0,1,1.48,13.73,87.11,87.11,0,0,1-.54,15.44c0,.06,0,.12,0,.18.7-1.49,2.78-5.61,3-5.91,2.77-4.19,10.58-10.69,16-9.18a6.67,6.67,0,0,1,4.17,9c-1.45,3.7-5.77,6-9.38,7-4.07,1.16-13.15-.23-13.87-.34a119.65,119.65,0,0,1-3.37,15.37c-.84,2.95-1.77,5.89-2.75,8.82.65-1.27,1.23-2.41,1.33-2.56,2.77-4.2,10.58-10.69,16-9.18a6.67,6.67,0,0,1,4.17,9c-1.45,3.7-5.76,6-9.38,7s-11.43,0-13.48-.28c-.38,1.12-.76,2.24-1.15,3.36-1.86,5.38-3.75,10.73-5.44,16-.6,1.88-1.11,3.74-1.64,5.6.57-1.13,1.07-2.07,1.15-2.21,2.77-4.2,10.58-10.69,16-9.19a6.67,6.67,0,0,1,4.17,9c-1.44,3.71-5.76,6-9.38,7s-10.67.11-13.11-.24c-.48,1.93-1,3.86-1.34,5.74-.23,1.3-.54,2.53-.7,3.84s-.37,2.58-.55,3.85c-.26,2.46-.54,5-.73,7.4-.14,1.68-.25,3.27-.36,4.88.57-1.87,1.76-5.5,1.9-5.8a25.92,25.92,0,0,1,8.63-9.79,7.49,7.49,0,0,1,.73-1.29,6.66,6.66,0,0,1,9.8-1.51c4.25,3.68,3.17,13.78,1.21,18.41-.12.27-1.71,3.09-2.74,4.86.76-.95,1.49-1.87,2.29-2.84,1.57-1.91,3.19-3.77,4.93-5.79l2.64-2.85c.86-1,1.89-1.89,2.85-2.84,2.25-2.18,4.65-4.27,7.1-6.33-1.67-1.37-7.54-6.34-9.22-9.72s-2.88-8.11-1.12-11.67a6.67,6.67,0,0,1,9.46-3c4.76,3,5.23,13.14,4,18-.07.3-1.36,3.69-2.1,5.55,1.49-1.23,3-2.46,4.51-3.65,4.45-3.43,9.07-6.77,13.66-10.12,1.41-1,2.8-2.06,4.19-3.1-.6-.48-7.7-6.24-9.59-10-1.68-3.36-2.88-8.1-1.11-11.67a6.66,6.66,0,0,1,9.45-3c4.77,3,5.23,13.14,4,18-.1.36-1.95,5.25-2.48,6.46,3.07-2.27,6.11-4.57,9-7a117.78,117.78,0,0,0,11.16-10.35c-.28-.23-7.72-6.21-9.66-10.08-1.67-3.36-2.88-8.1-1.11-11.66a6.67,6.67,0,0,1,9.46-3c4.76,3,5.22,13.15,4,18-.1.38-2.1,5.63-2.53,6.56.21-.22.44-.42.64-.63A86.41,86.41,0,0,0,434,378.31c1.51-2.38,2.81-4.73,4-7.05-1.5-1-8.3-5.49-10.43-8.78s-3.75-7.74-2.39-11.47a6.68,6.68,0,0,1,9.08-4c5.06,2.46,6.64,12.49,5.94,17.47,0,.27-.73,3-1.27,4.95.54-1.06,1.11-2.14,1.6-3.16,1.86-3.83,3.33-7.45,4.6-10.67.71-1.84,1.31-3.51,1.86-5.09-1-1.72-4.82-8.7-5.18-12.53s.24-8.6,3.17-11.28a6.66,6.66,0,0,1,9.89.62c3.37,4.52.14,14.15-2.77,18.24-.26.36-4.83,5.44-4.89,5.35l-.05-.1c-.5,1.52-1,3.15-1.69,4.92-1.2,3.25-2.59,6.91-4.38,10.8a118.32,118.32,0,0,1-6.34,12.27,87,87,0,0,1-9,12.57l-.13.14c1.41-.86,5.42-3.15,5.75-3.29,4.62-2,14.71-3.08,18.41,1.17a6.66,6.66,0,0,1-1.49,9.8C445.06,401.48,440.19,401,436.61,399.88Z" style="fill: rgb(64, 123, 255); transform-origin: 387.643px 375.322px;" id="elhck9nf6b597" class="animable"></path><path d="M361.39,333.81c-.1,0,1.26-6.69,1.4-7.1,1.55-4.78,7.37-13.1,13-13.08a6.66,6.66,0,0,1,6.4,7.58c-.42,4-4,7.31-7.19,9.25C371.23,332.74,361.4,333.81,361.39,333.81Z" style="fill: rgb(64, 123, 255); transform-origin: 371.82px 323.72px;" id="eldvwrdcxx8pu" class="animable"></path><path d="M38.26,299.87c3,2.68,11.59,5.34,11.59,5.34s0-6.2,0-6.59c-.56-4.54-4.33-13-9.37-13.95a6.06,6.06,0,0,0-7,5.67C33.12,294,35.72,297.57,38.26,299.87Z" style="fill: rgb(64, 123, 255); transform-origin: 41.6482px 294.903px;" id="el3xakj8p73rz" class="animable"></path><path d="M33,325.58c3.44,1.73,11.8,2.07,12.46,2.09A106.26,106.26,0,0,0,45.78,342c.23,2.78.56,5.57.92,8.36-.35-1.25-.68-2.37-.74-2.52-1.75-4.23-7.61-11.38-12.72-11A6.08,6.08,0,0,0,28,344.19c.65,3.56,4.11,6.37,7.17,7.91s10.22,2,12.1,2.08c.15,1.07.29,2.13.45,3.2.74,5.13,1.5,10.25,2.09,15.29.21,1.78.35,3.53.5,5.29-.32-1.11-.59-2-.65-2.18-1.75-4.23-7.61-11.39-12.72-11a6.07,6.07,0,0,0-5.28,7.33c.65,3.56,4.11,6.37,7.17,7.91s9.52,1.94,11.76,2.06c.1,1.8.2,3.61.21,5.36,0,1.2.05,2.35,0,3.55s-.12,2.37-.17,3.54c-.2,2.24-.39,4.56-.63,6.75-.16,1.52-.34,3-.52,4.42-.18-1.77-.63-5.23-.7-5.51-1.08-4.45-5.79-12.41-10.9-12.78a6.07,6.07,0,0,0-6.33,6.44c.1,3.62,3.1,6.92,5.88,8.9,3.07,2.19,10.95,3.76,11.94,4-.3,2.41-.62,4.75-.95,7q-.45,3-.9,5.62l3.05,1c.29-2,.58-4,.86-6.23.31-2.45.6-5.07.87-7.76a65.66,65.66,0,0,0,7.7-.91c1.59,3.53,6.91,8.81,7.6,9.49-1.58,1.84-3.13,3.62-4.63,5.28-1,1.14-2,2.23-3,3.27l3.23,1.08,2-2.34c1.61-1.87,3.3-3.9,5-6,.85.49,7.83,4.51,11.58,4.89,3.4.34,7.83-.17,10.29-2.83a6.07,6.07,0,0,0-.52-9c-4.09-3.08-12.88-.19-16.62,2.44-.23.16-2.43,2.11-3.81,3.37.7-.87,1.38-1.69,2.09-2.59,1.4-1.76,2.75-3.56,4.21-5.49l2-2.89c.7-1,1.32-2,2-3.08,1.51-2.43,2.91-5,4.27-7.54,1.55,1.23,7.1,5.51,10.42,6.36s7.77,1,10.6-1.23a6.07,6.07,0,0,0,.86-9c-3.58-3.67-12.71-2.15-16.81-.11-.25.12-3,1.92-4.54,2.93.81-1.56,1.62-3.11,2.39-4.71,2.2-4.62,4.29-9.37,6.4-14.1.65-1.45,1.31-2.88,2-4.32.55.44,7,5.67,10.76,6.63,3.31.85,7.76,1,10.6-1.24a6.07,6.07,0,0,0,.85-9c-3.58-3.67-12.7-2.14-16.8-.11-.31.16-4.31,2.74-5.29,3.45,1.44-3.17,2.91-6.32,4.49-9.36a106.31,106.31,0,0,1,7.09-11.91c.25.21,7,5.69,10.81,6.67,3.31.86,7.77,1,10.6-1.23a6.07,6.07,0,0,0,.85-9c-3.58-3.67-12.7-2.15-16.8-.11-.32.16-4.62,2.94-5.36,3.5.15-.22.29-.46.44-.68a76.93,76.93,0,0,1,9.15-10.46c1.82-1.79,3.67-3.41,5.51-4.94,1.15,1.15,6.47,6.35,9.8,7.62s7.61,1.86,10.68-.07a6.07,6.07,0,0,0,1.83-8.84c-3.16-4-12.39-3.53-16.69-2-.23.09-2.51,1.22-4.16,2.07.84-.68,1.69-1.39,2.5-2,3.06-2.39,6-4.39,8.63-6.13,1.5-1,2.88-1.84,4.17-2.63,1.72.54,8.67,2.63,12.15,2.22s7.62-1.85,9.45-5a6.08,6.08,0,0,0-2.45-8.7c-4.66-2.13-12.62,2.58-15.71,6-.27.29-3.92,5.34-3.83,5.36l.1,0c-1.26.73-2.61,1.53-4.06,2.44-2.67,1.69-5.66,3.63-8.78,6a106,106,0,0,0-9.72,8,80.25,80.25,0,0,0-9.49,10.39l-.09.14c.5-1.41,1.77-5.42,1.83-5.74.88-4.49-.07-13.69-4.55-16.17a6.07,6.07,0,0,0-8.45,3.19c-1.42,3.33-.08,7.59,1.62,10.56,1.91,3.34,8.7,8.23,9.24,8.62A107.84,107.84,0,0,0,100.3,359c-1.33,2.45-2.6,5-3.84,7.49.4-1.24.74-2.35.77-2.51.88-4.5-.06-13.7-4.55-16.18a6.08,6.08,0,0,0-8.45,3.2c-1.42,3.33-.08,7.58,1.62,10.55s7.42,7.3,9,8.41c-.47,1-.94,1.95-1.4,2.92-2.22,4.69-4.4,9.38-6.69,13.91-.8,1.59-1.66,3.14-2.5,4.68.35-1.1.63-2,.66-2.17.88-4.5-.07-13.69-4.55-16.18a6.08,6.08,0,0,0-8.45,3.2c-1.42,3.33-.08,7.59,1.62,10.55s6.87,6.88,8.67,8.21c-.91,1.56-1.82,3.12-2.78,4.59-.68,1-1.26,2-2,2.94s-1.41,1.91-2.1,2.86c-1.4,1.76-2.84,3.59-4.25,5.28-1,1.18-1.92,2.28-2.87,3.4.82-1.58,2.36-4.71,2.46-5a23.57,23.57,0,0,0,.63-11.88,7.24,7.24,0,0,0,.35-1.29,6.08,6.08,0,0,0-5.41-7.24c-5.12-.31-10.85,6.94-12.52,11.21-.1.25-.87,3.1-1.32,4.9.1-1.1.22-2.17.31-3.3.2-2.25.34-4.49.49-6.91,0-1.17.07-2.35.1-3.54s0-2.43,0-3.66c-.08-2.86-.3-5.74-.59-8.65,2,.18,8.95.68,12.2-.44s7-3.44,8.16-6.88a6.06,6.06,0,0,0-4.25-8c-5-1.09-11.78,5.21-14.07,9.17-.15.25-1.47,3.28-2.17,4.95-.19-1.74-.37-3.48-.61-5.24-.71-5.07-1.58-10.19-2.44-15.29-.26-1.57-.5-3.13-.75-4.69.7.07,9,.85,12.63-.4,3.23-1.12,7-3.44,8.16-6.88a6.07,6.07,0,0,0-4.25-8c-5-1.09-11.78,5.21-14.07,9.18-.18.29-2.08,4.65-2.51,5.79-.55-3.44-1.06-6.88-1.43-10.28A106.83,106.83,0,0,1,46.58,328c.32,0,9,.89,12.7-.4,3.23-1.11,7-3.43,8.16-6.87a6.07,6.07,0,0,0-4.25-8c-5-1.09-11.78,5.21-14.07,9.17-.19.32-2.23,5-2.54,5.88,0-.27,0-.54,0-.81a78.47,78.47,0,0,1,1.86-13.77c.53-2.5,1.18-4.87,1.87-7.16,1.59.33,8.9,1.73,12.38.94s7.37-2.64,8.87-5.94a6.06,6.06,0,0,0-3.35-8.38c-4.86-1.64-12.28,3.89-15,7.57-.15.2-1.43,2.4-2.33,4,.32-1,.64-2.09,1-3.07,1.23-3.68,2.59-7,3.81-9.87.72-1.65,1.39-3.12,2-4.49,1.73-.5,8.68-2.59,11.35-4.86s5.33-5.74,5.14-9.35a6.07,6.07,0,0,0-6.84-5.9c-5.07.79-9.11,9.11-9.82,13.63-.06.39-.32,6.61-.23,6.59l.1,0c-.65,1.31-1.33,2.72-2,4.27-1.29,2.89-2.72,6.16-4,9.82a107.63,107.63,0,0,0-3.7,12A80.29,80.29,0,0,0,45.43,327v.17c-.36-1.46-1.52-5.5-1.64-5.8-1.75-4.23-7.61-11.38-12.72-11a6.07,6.07,0,0,0-5.28,7.33C26.44,321.23,29.9,324,33,325.58Z" style="fill: rgb(64, 123, 255); transform-origin: 94.4301px 345.615px;" id="el9b48wbmtsqk" class="animable"></path><path d="M124,330.56c.06.07,3.45-5.16,3.62-5.51,2-4.1,3.56-13.22-.12-16.8a6.07,6.07,0,0,0-9,.85c-2.25,2.84-2.08,7.29-1.22,10.6C118.28,323.59,124,330.55,124,330.56Z" style="fill: rgb(64, 123, 255); transform-origin: 123.206px 318.6px;" id="el21ncq0jdzlg" class="animable"></path></g><g id="freepik--Bubbles--inject-64" class="animable" style="transform-origin: 261.163px 289.923px;"><g id="elyturxw4cb7n"><circle cx="418.28" cy="210.39" r="8.08" style="fill: none; stroke: rgb(38, 50, 56); stroke-miterlimit: 10; transform-origin: 418.28px 210.39px; transform: rotate(-13.24deg);" class="animable"></circle></g><circle cx="419.26" cy="208.96" r="3.27" style="fill: rgb(255, 255, 255); transform-origin: 419.26px 208.96px;" id="elzq7oi094368" class="animable"></circle><g id="ele3eqs3jzjp"><circle cx="155.75" cy="440.41" r="8.08" style="fill: none; stroke: rgb(38, 50, 56); stroke-miterlimit: 10; transform-origin: 155.75px 440.41px; transform: rotate(-13.33deg);" class="animable"></circle></g><path d="M160,439a3.28,3.28,0,1,1-3.27-3.28A3.26,3.26,0,0,1,160,439Z" style="fill: rgb(255, 255, 255); transform-origin: 156.72px 439px;" id="elgevhhg1hrsq" class="animable"></path><circle cx="398.38" cy="156.19" r="5.37" style="fill: none; stroke: rgb(38, 50, 56); stroke-miterlimit: 10; transform-origin: 398.38px 156.19px;" id="el8nrqcwzl623" class="animable"></circle><path d="M401.2,155.24a2.18,2.18,0,1,1-2.17-2.17A2.17,2.17,0,0,1,401.2,155.24Z" style="fill: rgb(255, 255, 255); transform-origin: 399.02px 155.25px;" id="el9jj0jxccmgb" class="animable"></path><circle cx="382.17" cy="240.2" r="5.37" style="fill: none; stroke: rgb(38, 50, 56); stroke-miterlimit: 10; transform-origin: 382.17px 240.2px;" id="elreccpo7pro" class="animable"></circle><path d="M385,239.25a2.18,2.18,0,1,1-2.17-2.17A2.18,2.18,0,0,1,385,239.25Z" style="fill: rgb(255, 255, 255); transform-origin: 382.82px 239.26px;" id="elcsxoqe7wf7f" class="animable"></path><circle cx="415.33" cy="265.99" r="5.37" style="fill: none; stroke: rgb(38, 50, 56); stroke-miterlimit: 10; transform-origin: 415.33px 265.99px;" id="elj97xb9oips" class="animable"></circle><path d="M418.16,265a2.18,2.18,0,1,1-2.17-2.17A2.18,2.18,0,0,1,418.16,265Z" style="fill: rgb(255, 255, 255); transform-origin: 415.98px 265.01px;" id="eldo2c068rx0w" class="animable"></path><circle cx="140.23" cy="241.84" r="5.37" style="fill: none; stroke: rgb(38, 50, 56); stroke-miterlimit: 10; transform-origin: 140.23px 241.84px;" id="elf30onca84de" class="animable"></circle><circle cx="140.89" cy="240.89" r="2.18" style="fill: rgb(255, 255, 255); transform-origin: 140.89px 240.89px;" id="eleiye3qrycp" class="animable"></circle><path d="M105.07,187.39a5.37,5.37,0,1,0-5.36,5.37A5.37,5.37,0,0,0,105.07,187.39Z" style="fill: none; stroke: rgb(38, 50, 56); stroke-miterlimit: 10; transform-origin: 99.7px 187.39px;" id="eld2qkcr3dmk6" class="animable"></path><circle cx="100.36" cy="186.44" r="2.18" style="fill: rgb(255, 255, 255); transform-origin: 100.36px 186.44px;" id="elofmjox6xjw8" class="animable"></circle><circle cx="124.93" cy="165.86" r="3.16" style="fill: none; stroke: rgb(38, 50, 56); stroke-miterlimit: 10; transform-origin: 124.93px 165.86px;" id="el56l5ph6ssik" class="animable"></circle><circle cx="125.31" cy="165.3" r="1.28" style="fill: rgb(255, 255, 255); transform-origin: 125.31px 165.3px;" id="eleri5w3qk0va" class="animable"></circle><circle cx="99.51" cy="269.69" r="3.16" style="fill: none; stroke: rgb(38, 50, 56); stroke-miterlimit: 10; transform-origin: 99.51px 269.69px;" id="elwnjqns4azn" class="animable"></circle><path d="M101.18,269.14a1.28,1.28,0,0,1-2.56,0,1.28,1.28,0,0,1,2.56,0Z" style="fill: rgb(255, 255, 255); transform-origin: 99.9px 269.14px;" id="el2s7z0es940f" class="animable"></path><circle cx="299.96" cy="431.64" r="3.16" style="fill: none; stroke: rgb(38, 50, 56); stroke-miterlimit: 10; transform-origin: 299.96px 431.64px;" id="el8i1haz5wbke" class="animable"></circle><path d="M301.62,431.08a1.28,1.28,0,1,1-1.28-1.28A1.28,1.28,0,0,1,301.62,431.08Z" style="fill: rgb(255, 255, 255); transform-origin: 300.34px 431.08px;" id="elm6yo7fkyqvf" class="animable"></path><circle cx="399.89" cy="132.87" r="3.16" style="fill: none; stroke: rgb(38, 50, 56); stroke-miterlimit: 10; transform-origin: 399.89px 132.87px;" id="el5xdz838ojlw" class="animable"></circle><path d="M401.55,132.31a1.28,1.28,0,1,1-1.28-1.28A1.28,1.28,0,0,1,401.55,132.31Z" style="fill: rgb(255, 255, 255); transform-origin: 400.27px 132.31px;" id="el7jmgcb4a6zb" class="animable"></path><circle cx="273.75" cy="409.29" r="3.16" style="fill: none; stroke: rgb(38, 50, 56); stroke-miterlimit: 10; transform-origin: 273.75px 409.29px;" id="elvm2kcma3bfm" class="animable"></circle><path d="M275.42,408.73a1.28,1.28,0,1,1-1.28-1.28A1.28,1.28,0,0,1,275.42,408.73Z" style="fill: rgb(255, 255, 255); transform-origin: 274.14px 408.73px;" id="elonuavmxo4i" class="animable"></path><circle cx="283.25" cy="248.98" r="3.16" style="fill: none; stroke: rgb(38, 50, 56); stroke-miterlimit: 10; transform-origin: 283.25px 248.98px;" id="el8bzil8xnuqd" class="animable"></circle><path d="M284.91,248.42a1.28,1.28,0,0,1-2.56,0,1.28,1.28,0,0,1,2.56,0Z" style="fill: rgb(255, 255, 255); transform-origin: 283.63px 248.42px;" id="elodsncdj7qqn" class="animable"></path></g><defs>     <filter id="active" height="200%">         <feMorphology in="SourceAlpha" result="DILATED" operator="dilate" radius="2"></feMorphology>                <feFlood flood-color="#32DFEC" flood-opacity="1" result="PINK"></feFlood>        <feComposite in="PINK" in2="DILATED" operator="in" result="OUTLINE"></feComposite>        <feMerge>            <feMergeNode in="OUTLINE"></feMergeNode>            <feMergeNode in="SourceGraphic"></feMergeNode>        </feMerge>    </filter>    <filter id="hover" height="200%">        <feMorphology in="SourceAlpha" result="DILATED" operator="dilate" radius="2"></feMorphology>                <feFlood flood-color="#ff0000" flood-opacity="0.5" result="PINK"></feFlood>        <feComposite in="PINK" in2="DILATED" operator="in" result="OUTLINE"></feComposite>        <feMerge>            <feMergeNode in="OUTLINE"></feMergeNode>            <feMergeNode in="SourceGraphic"></feMergeNode>        </feMerge>            <feColorMatrix type="matrix" values="0   0   0   0   0                0   1   0   0   0                0   0   0   0   0                0   0   0   1   0 "></feColorMatrix>    </filter></defs></svg>